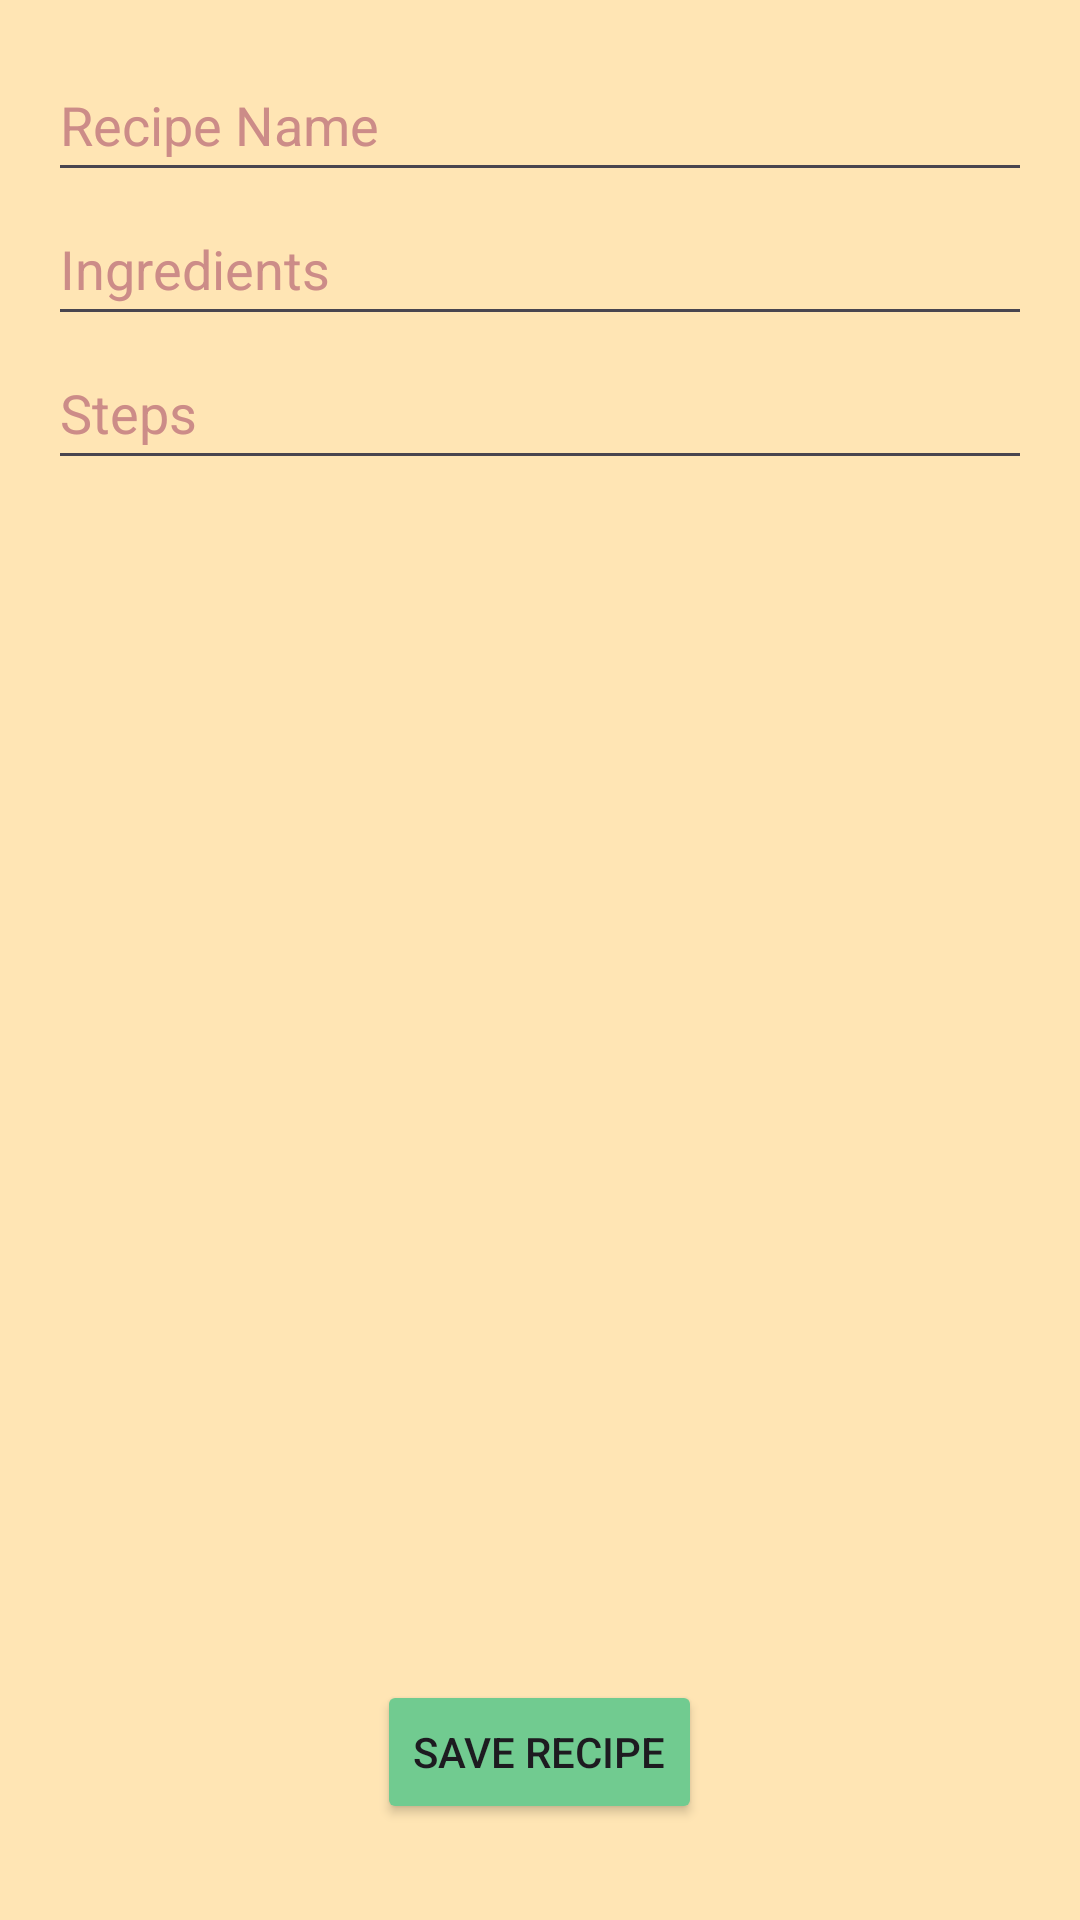

Here is an Android app screen rendered from its layout file. Give the layout XML and the strings, colors and styles it references.
<!-- AndroidManifest.xml: application theme Theme.MeCook -->
<!-- res/layout/activity_add_recipe.xml -->
<RelativeLayout xmlns:android="http://schemas.android.com/apk/res/android"
    android:layout_width="match_parent"
    android:layout_height="match_parent"
    android:background="#ffe5b4"
    android:padding="16dp">

    <ScrollView
        android:layout_width="match_parent"
        android:layout_height="match_parent"
        android:layout_above="@id/saveRecipeButton"> 

        <LinearLayout
            android:layout_width="match_parent"
            android:layout_height="wrap_content"
            android:orientation="vertical">

            <EditText
                android:id="@+id/recipeName"
                android:layout_width="match_parent"
                android:layout_height="wrap_content"
                android:hint="Recipe Name"
                android:textColor="#930F49"
                android:textColorHint="#CC8C88"
                android:minHeight="48dp" />

            <EditText
                android:id="@+id/recipeIngredients"
                android:layout_width="match_parent"
                android:layout_height="wrap_content"
                android:hint="Ingredients"
                android:textColor="#930F49"

                android:textColorHint="#CC8C88"
                android:minHeight="48dp" />

            <EditText
                android:id="@+id/recipeSteps"
                android:layout_width="match_parent"
                android:layout_height="wrap_content"
                android:hint="Steps"
                android:textColor="#930F49"

                android:textColorHint="#CC8C88"
                android:minHeight="48dp" />

        </LinearLayout>
    </ScrollView>

    <Button
        android:id="@+id/saveRecipeButton"
        android:layout_width="wrap_content"
        android:layout_height="wrap_content"
        android:text="Save Recipe"
        android:backgroundTint="#71cb90"
        android:layout_alignParentBottom="true"
        android:layout_centerHorizontal="true"
    android:layout_marginBottom="16dp"/> 

</RelativeLayout>
<!-- resources referenced by this layout -->
<resources>
  <style name="Theme.MeCook" parent="Base.Theme.MeCook" />
  <style name="Base.Theme.MeCook" parent="Theme.Material3.DayNight.NoActionBar">
  
      </style>
</resources>
